Run: headless pygame with SDL's dummy video driver; simulated clock (each Clock.tick advances the game by its frame time, no real sleeping); random seed 0; keys injected as events and as key.get_pressed() state; no mouse input.
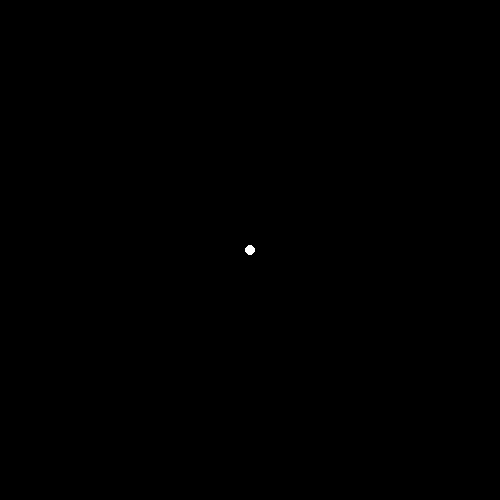
Frame 1 of 4 · flips 1–60 · no input
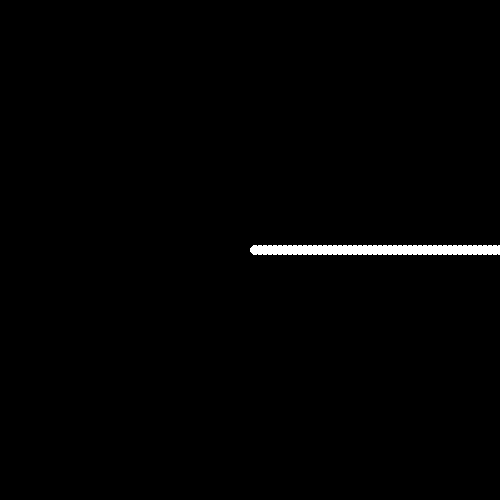
Frame 2 of 4 · flips 61–180 · tapped SPACE, RETURN · held RIGHT (→), D
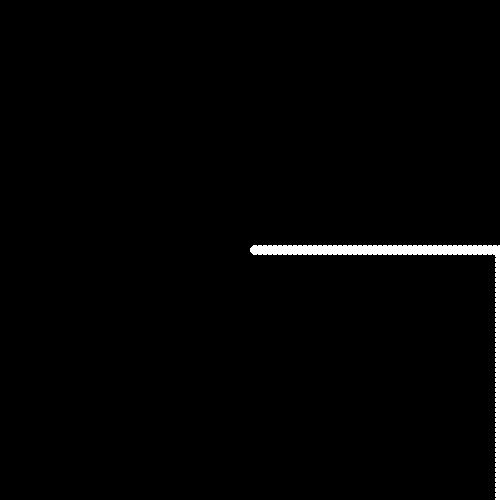
Frame 3 of 4 · flips 181–300 · held DOWN (↓), S
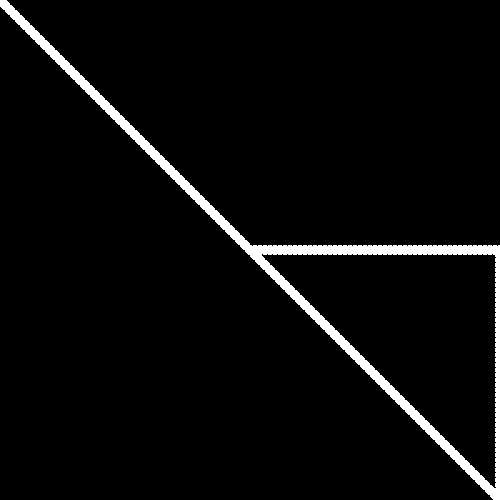
Frame 4 of 4 · flips 301–420 · held LEFT (←), A, UP (↑), W

The pygame program that drew these frames:

# Rahul Das
# ECE 434
# Homework 1
# Etch a sketch game

#Importing pygame
import pygame,sys
from pygame.locals import *

#Initialize pygame
pygame.init()

# Setup window for etch a sketch game
window_size = 500
screen = pygame.display.set_mode((window_size,window_size))

#Initial position of cursor
x = 250
y = 250

# Setting up boolean two color palettes for the game
color_switch = 0

#Initial color for the cursor
pointer_r = 255
pointer_g = 255
pointer_b = 255

# setting up timer for game
clock = pygame.time.Clock()

# Initially black background
screen.fill((0,0,0))

while 1:
	clock.tick(60)

	#Creating the cursor and drawing the lines
	pygame.draw.circle(screen,(pointer_r,pointer_g,pointer_b),(x,y),5)
	pygame.display.update()

	#Getting key presses and setting up boundaries for movement
	key = pygame.key.get_pressed()

	if key[pygame.K_RIGHT]:x+=5
	if x >= window_size: x = window_size
	if key[pygame.K_LEFT]: x-=5
	if x <= 0: x = 0
	if key[pygame.K_UP]: y-=5
	if y <= 0: y = 0
	if key[pygame.K_DOWN]: y+=5
	if y >= window_size: y = window_size

	#Setting up what different key presses do
	for event in pygame.event.get():
		if event.type == pygame.QUIT:
			sys.exit()
		elif event.type == KEYDOWN and event.key == K_ESCAPE: # esc = quit
			sys.exit()
		elif event.type == KEYDOWN and event.key == K_SPACE: # space = clear
			screen.fill((0,0,0))
			#Preserving current color palette
			if color_switch == 0:
				screen.fill((0,0,0))
				pointer_r = 255
				pointer_g = 255
				pointer_b = 255
			else:
				screen.fill((255,255,255))
				pointer_r = 0
				pointer_g = 0
				pointer_b = 0

		elif event.type == KEYDOWN and event.key == K_m: # m = switch color palette
			if color_switch == 0:
				screen.fill((255,255,255))

				pointer_r = 0
				pointer_g = 0
				pointer_b = 0

				color_switch = 1
			else:
				screen.fill((0,0,0))

				pointer_r = 255
				pointer_g = 255
				pointer_b = 255

				color_switch = 0
